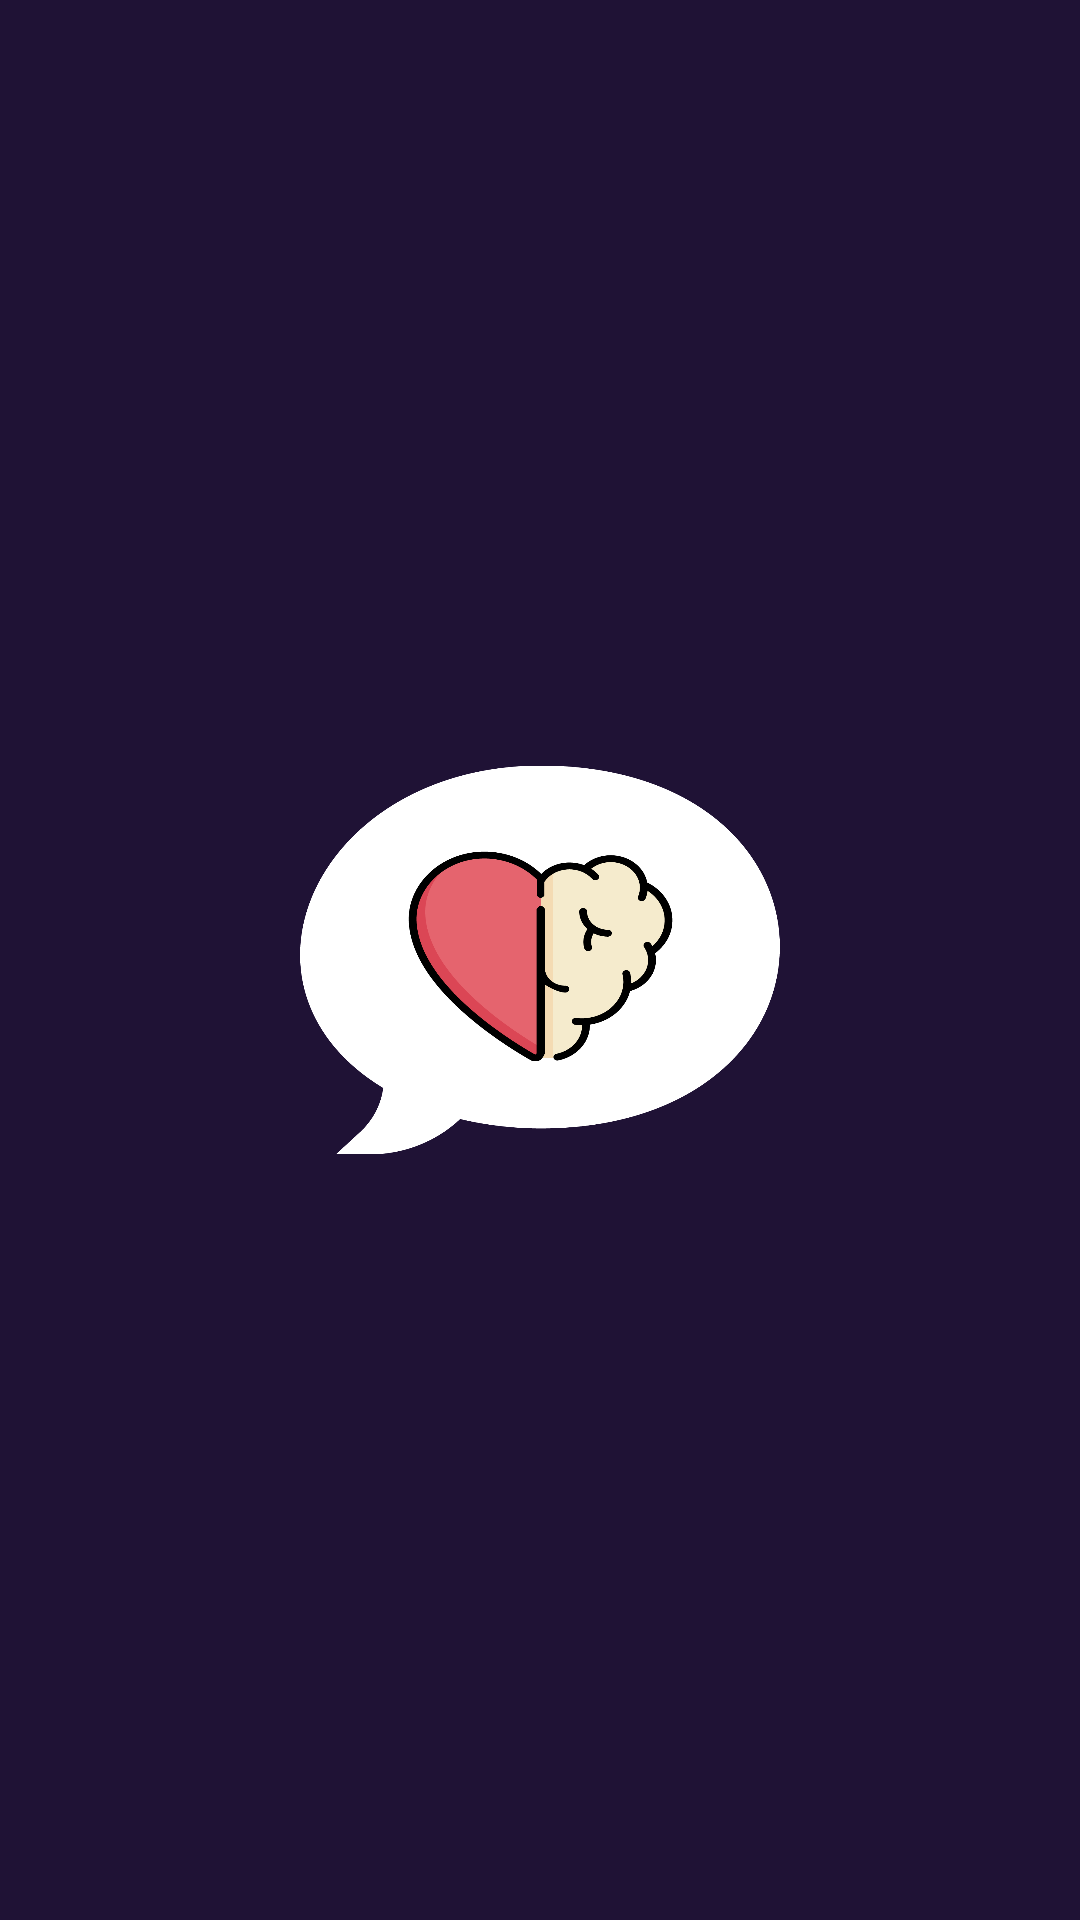

Produce the Android XML layout that renders to this screen, including the resource entries it uses.
<!-- AndroidManifest.xml: application theme Theme.HelPsych -->
<!-- res/layout/activity_splash.xml -->
<?xml version="1.0" encoding="utf-8"?>
<RelativeLayout xmlns:android="http://schemas.android.com/apk/res/android"
    xmlns:app="http://schemas.android.com/apk/res-auto"
    xmlns:tools="http://schemas.android.com/tools"
    android:layout_width="match_parent"
    android:layout_height="match_parent"
    tools:context=".Activity.SplashActivity"
    android:background="@color/dark_blue">

    <ImageView
        android:layout_width="match_parent"
        android:layout_height="wrap_content"
        android:src="@drawable/logo"
        android:padding="100dp"/>

</RelativeLayout>
<!-- resources referenced by this layout -->
<resources>
  <color name="dark_blue">#1f1235</color>
  <!-- drawable logo: png bitmap (drawable-v24, 88504 bytes) -->
  <style name="Theme.HelPsych" parent="Theme.MaterialComponents.DayNight.NoActionBar">
          
          <item name="colorPrimary">@color/shadow_red</item>
          <item name="colorPrimaryVariant">@color/dark_blue2</item>
          <item name="colorOnPrimary">@color/dark_blue</item>
          
          <item name="colorSecondary">@color/shadow_red</item>
          <item name="colorSecondaryVariant">@color/teal_700</item>
          <item name="colorOnSecondary">@color/black</item>
          
          <item name="android:statusBarColor" tools:targetApi="l">?attr/colorPrimaryVariant</item>
          
          <item name="android:navigationBarColor">@color/black</item>
      </style>
  <color name="shadow_red">#ff6e6c</color>
  <color name="dark_blue2">#1b1425</color>
  <color name="teal_700">#FF018786</color>
  <color name="black">#FF000000</color>
</resources>
